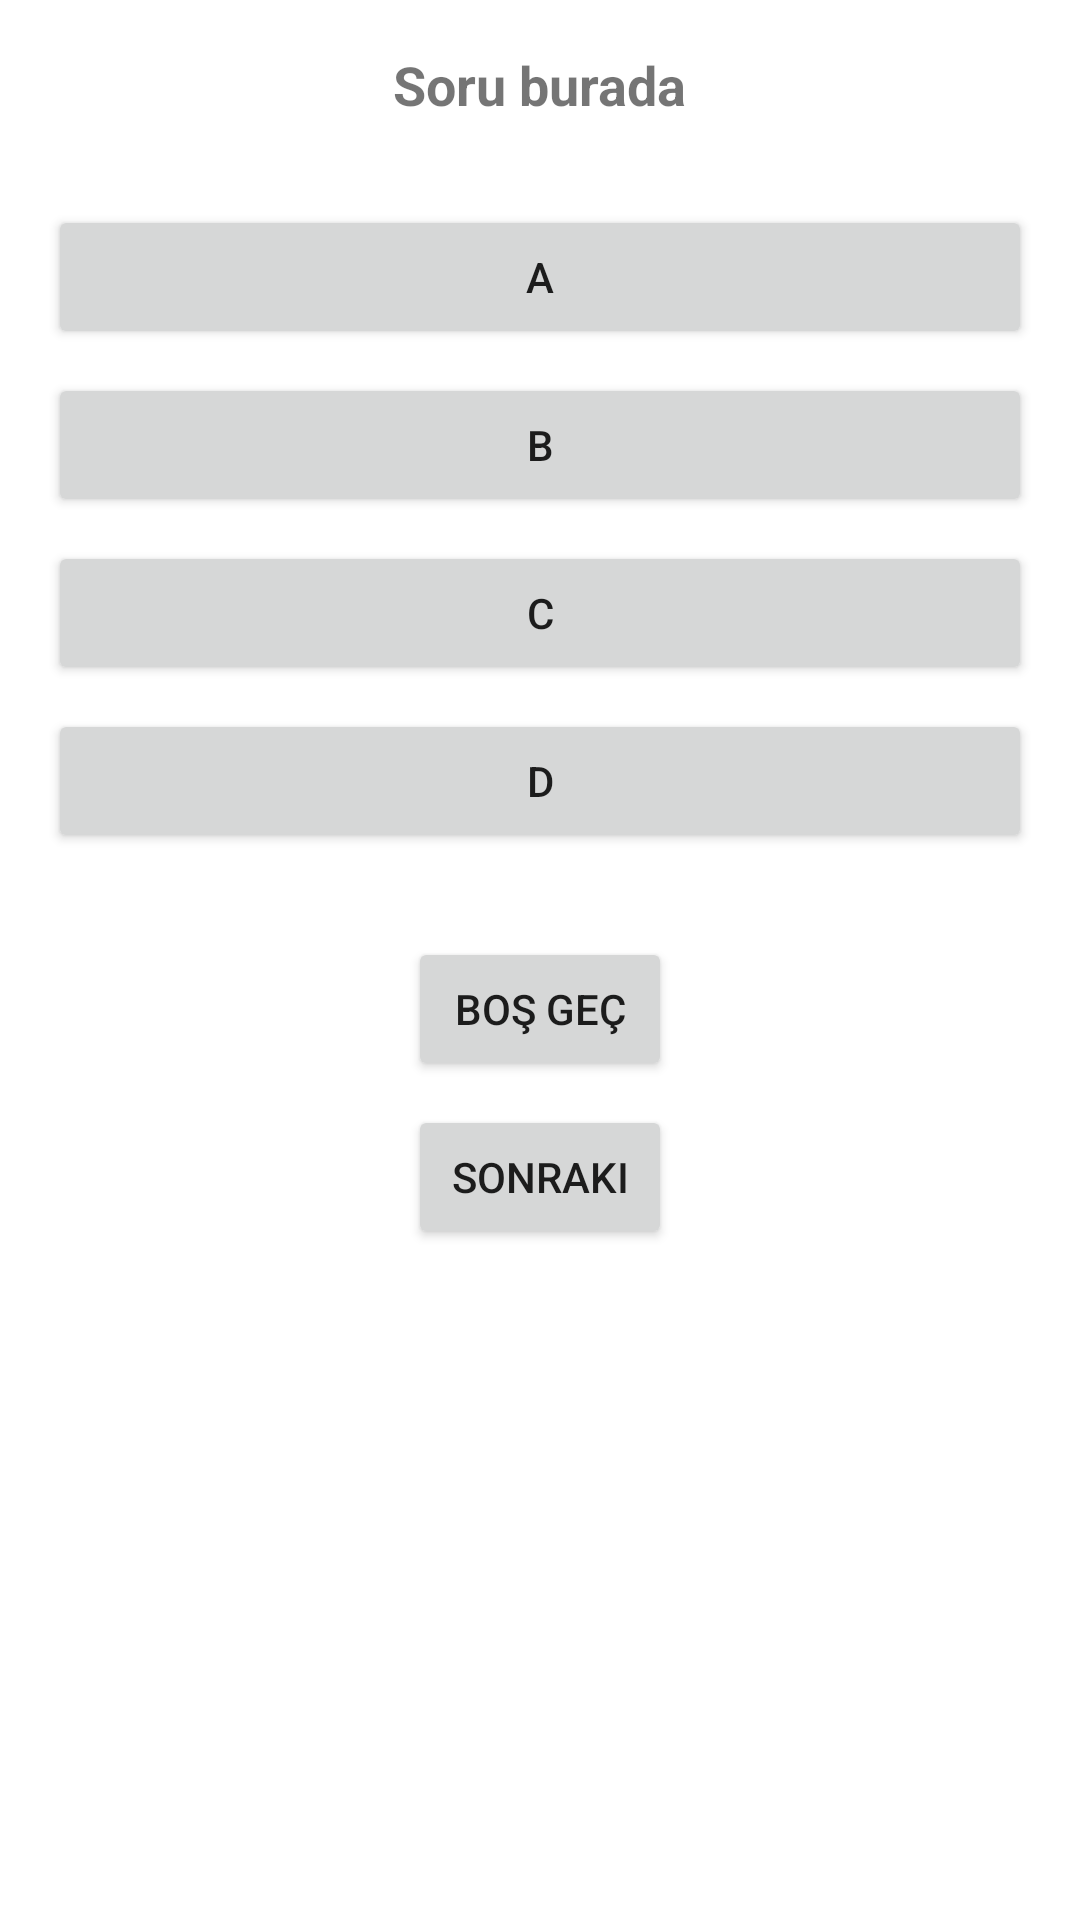

Android layout source for this screen:
<!-- AndroidManifest.xml: application theme Theme.Edulai -->
<!-- res/layout/fragment_quiz.xml -->
<?xml version="1.0" encoding="utf-8"?>
<LinearLayout xmlns:android="http://schemas.android.com/apk/res/android"
    android:id="@+id/quiz_container"
    android:layout_width="match_parent"
    android:layout_height="match_parent"
    android:orientation="vertical"
    android:padding="16dp"
    android:gravity="center_horizontal">

    <TextView
        android:id="@+id/text_question"
        android:layout_width="wrap_content"
        android:layout_height="wrap_content"
        android:text="Soru burada"
        android:textSize="18sp"
        android:textStyle="bold"
        android:layout_marginBottom="24dp" />

    <Button
        android:id="@+id/button_choice_0"
        android:layout_width="match_parent"
        android:layout_height="wrap_content"
        android:text="A"
        android:layout_marginVertical="4dp"/>

    <Button
        android:id="@+id/button_choice_1"
        android:layout_width="match_parent"
        android:layout_height="wrap_content"
        android:text="B"
        android:layout_marginVertical="4dp"/>

    <Button
        android:id="@+id/button_choice_2"
        android:layout_width="match_parent"
        android:layout_height="wrap_content"
        android:text="C"
        android:layout_marginVertical="4dp"/>

    <Button
        android:id="@+id/button_choice_3"
        android:layout_width="match_parent"
        android:layout_height="wrap_content"
        android:text="D"
        android:layout_marginVertical="4dp"/>

    <TextView
        android:id="@+id/text_feedback"
        android:layout_width="wrap_content"
        android:layout_height="wrap_content"
        android:text="Doğru/yanlış geri bildirimi"
        android:textColor="#6C63FF"
        android:textStyle="bold"
        android:layout_marginTop="16dp"
        android:visibility="gone" />

    <Button
        android:id="@+id/button_skip"
        android:layout_width="wrap_content"
        android:layout_height="wrap_content"
        android:text="Boş Geç"
        android:layout_marginTop="24dp" />

    <Button
        android:id="@+id/button_next"
        android:layout_width="wrap_content"
        android:layout_height="wrap_content"
        android:text="Sonraki"
        android:layout_marginTop="8dp"/>


    
    <LinearLayout
        android:id="@+id/result_card"
        android:visibility="gone"
        android:orientation="vertical"
        android:layout_width="match_parent"
        android:layout_height="wrap_content"
        android:background="#F3F6FB"
        android:padding="24dp"
        android:layout_marginTop="32dp">

        <TextView
            android:id="@+id/text_result_topic"
            android:layout_width="wrap_content"
            android:layout_height="wrap_content"
            android:text="Konu: -"
            android:textSize="18sp"
            android:textStyle="bold"
            android:textColor="#1C1C1C"
            android:layout_marginBottom="8dp" />

        <TextView
            android:id="@+id/text_result_stats"
            android:layout_width="wrap_content"
            android:layout_height="wrap_content"
            android:text="Doğru: 0 | Yanlış: 0 | Boş: 0"
            android:textSize="16sp"
            android:textColor="#444444" />

        <Button
            android:id="@+id/button_close"
            android:layout_width="wrap_content"
            android:layout_height="wrap_content"
            android:text="Kapat"
            android:backgroundTint="@android:color/holo_red_dark"
            android:textColor="@android:color/white"
            android:visibility="gone"
            android:layout_marginTop="24dp"/>

    </LinearLayout>
</LinearLayout>
<!-- resources referenced by this layout -->
<resources>
  <style name="Theme.Edulai" parent="Theme.MaterialComponents.DayNight.DarkActionBar">
          
          <item name="colorPrimary">@color/purple_500</item>
          <item name="colorPrimaryVariant">@color/purple_700</item>
          <item name="colorOnPrimary">@color/white</item>
          
          <item name="colorSecondary">@color/teal_200</item>
          <item name="colorSecondaryVariant">@color/teal_700</item>
          <item name="colorOnSecondary">@color/black</item>
          
          <item name="android:statusBarColor">?attr/colorPrimaryVariant</item>
          
      </style>
  <!-- not gathered from this repository: default colours our renderer supplied (Android Studio template values) -->
  <color name="purple_500">#FF6200EE</color>
  <color name="purple_700">#FF3700B3</color>
  <color name="teal_200">#FF03DAC5</color>
  <color name="teal_700">#FF018786</color>
  <color name="black">#FF000000</color>
  <color name="white">#FFFFFFFF</color>
</resources>
